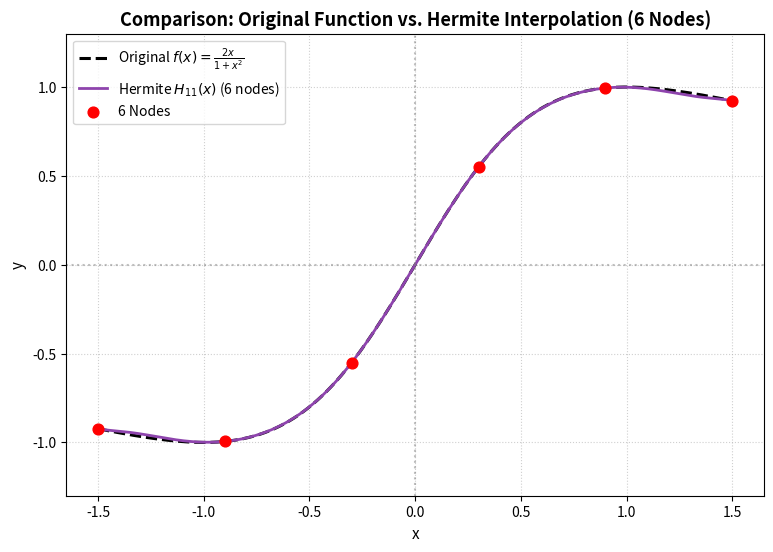

Recreate this plot in Python.
import numpy as np
import matplotlib.pyplot as plt

# -------------------------------------------------------------
# 1. Target Function, Derivative & Hermite Routines
# -------------------------------------------------------------
def f(x):
    return (2.0 * x) / (1.0 + x**2)

def df(x):
    return (2.0 * (1.0 - x**2)) / ((1.0 + x**2)**2)

def hermite_divided_differences(x_nodes, y_nodes, dy_nodes):
    n = len(x_nodes)
    m = 2 * n  # 2 * 6 = 12 entries
    z = np.zeros(m)
    table = np.zeros((m, m))

    # Duplicate nodes: z = [x0, x0, x1, x1, ...]
    for i in range(n):
        z[2 * i] = x_nodes[i]
        z[2 * i + 1] = x_nodes[i]
        table[2 * i, 0] = y_nodes[i]
        table[2 * i + 1, 0] = y_nodes[i]

    # Column 1: derivatives on even rows, divided differences on odd rows
    for row in range(m - 1):
        if row % 2 == 0:
            table[row, 1] = dy_nodes[row // 2]
        else:
            table[row, 1] = (table[row + 1, 0] - table[row, 0]) / (z[row + 1] - z[row])

    # Columns 2 to m-1: standard divided differences
    for col in range(2, m):
        for row in range(m - col):
            numerator = table[row + 1, col - 1] - table[row, col - 1]
            denominator = z[row + col] - z[row]
            table[row, col] = numerator / denominator

    return z, table[0, :]

def hermite_eval(z_nodes, coeffs, x):
    m = len(coeffs)
    result = coeffs[0]
    term = 1.0
    for i in range(1, m):
        term *= (x - z_nodes[i - 1])
        result += coeffs[i] * term
    return result

# -------------------------------------------------------------
# 2. Nodes Setup: 6 Nodes on [-1.5, 1.5] (Degree 11 Polynomial)
# -------------------------------------------------------------
x_nodes = np.linspace(-1.5, 1.5, 6)
y_nodes = f(x_nodes)
dy_nodes = df(x_nodes)

z_nodes, coeffs = hermite_divided_differences(x_nodes, y_nodes, dy_nodes)

# -------------------------------------------------------------
# 3. Dense Grid Evaluation
# -------------------------------------------------------------
x_dense = np.linspace(-1.5, 1.5, 400)
y_true = f(x_dense)
y_hermite = [hermite_eval(z_nodes, coeffs, x) for x in x_dense]

# Calculate max absolute error across the grid
max_error = np.max(np.abs(y_true - y_hermite))
print(f"Maximum Error on [-1.5, 1.5]: {max_error:.2e}")

# -------------------------------------------------------------
# 4. Plotting
# -------------------------------------------------------------
plt.figure(figsize=(9, 6))

# Original function curve
plt.plot(x_dense, y_true, 'k--', linewidth=2.2, label=r"Original $f(x) = \frac{2x}{1+x^2}$")

# Hermite polynomial curve (Degree 11)
plt.plot(x_dense, y_hermite, color='#8E44AD', linewidth=2.0, label=r"Hermite $H_{11}(x)$ (6 nodes)")

# Interpolation nodes
plt.scatter(x_nodes, y_nodes, color='red', s=60, zorder=5, label="6 Nodes")

# Plot styling
plt.title("Comparison: Original Function vs. Hermite Interpolation (6 Nodes)", fontsize=13, fontweight='bold')
plt.xlabel("x", fontsize=11)
plt.ylabel("y", fontsize=11)
plt.ylim(-1.3, 1.3)
plt.axhline(0, color='gray', linestyle=':', alpha=0.5)
plt.axvline(0, color='gray', linestyle=':', alpha=0.5)
plt.grid(True, linestyle=':', alpha=0.6)
plt.legend(loc="upper left", fontsize=10)

plt.savefig("hermite_6_nodes_clean_plot.png", dpi=300, bbox_inches='tight')
print("Plot successfully saved as hermite_6_nodes_clean_plot.png")
plt.show()
